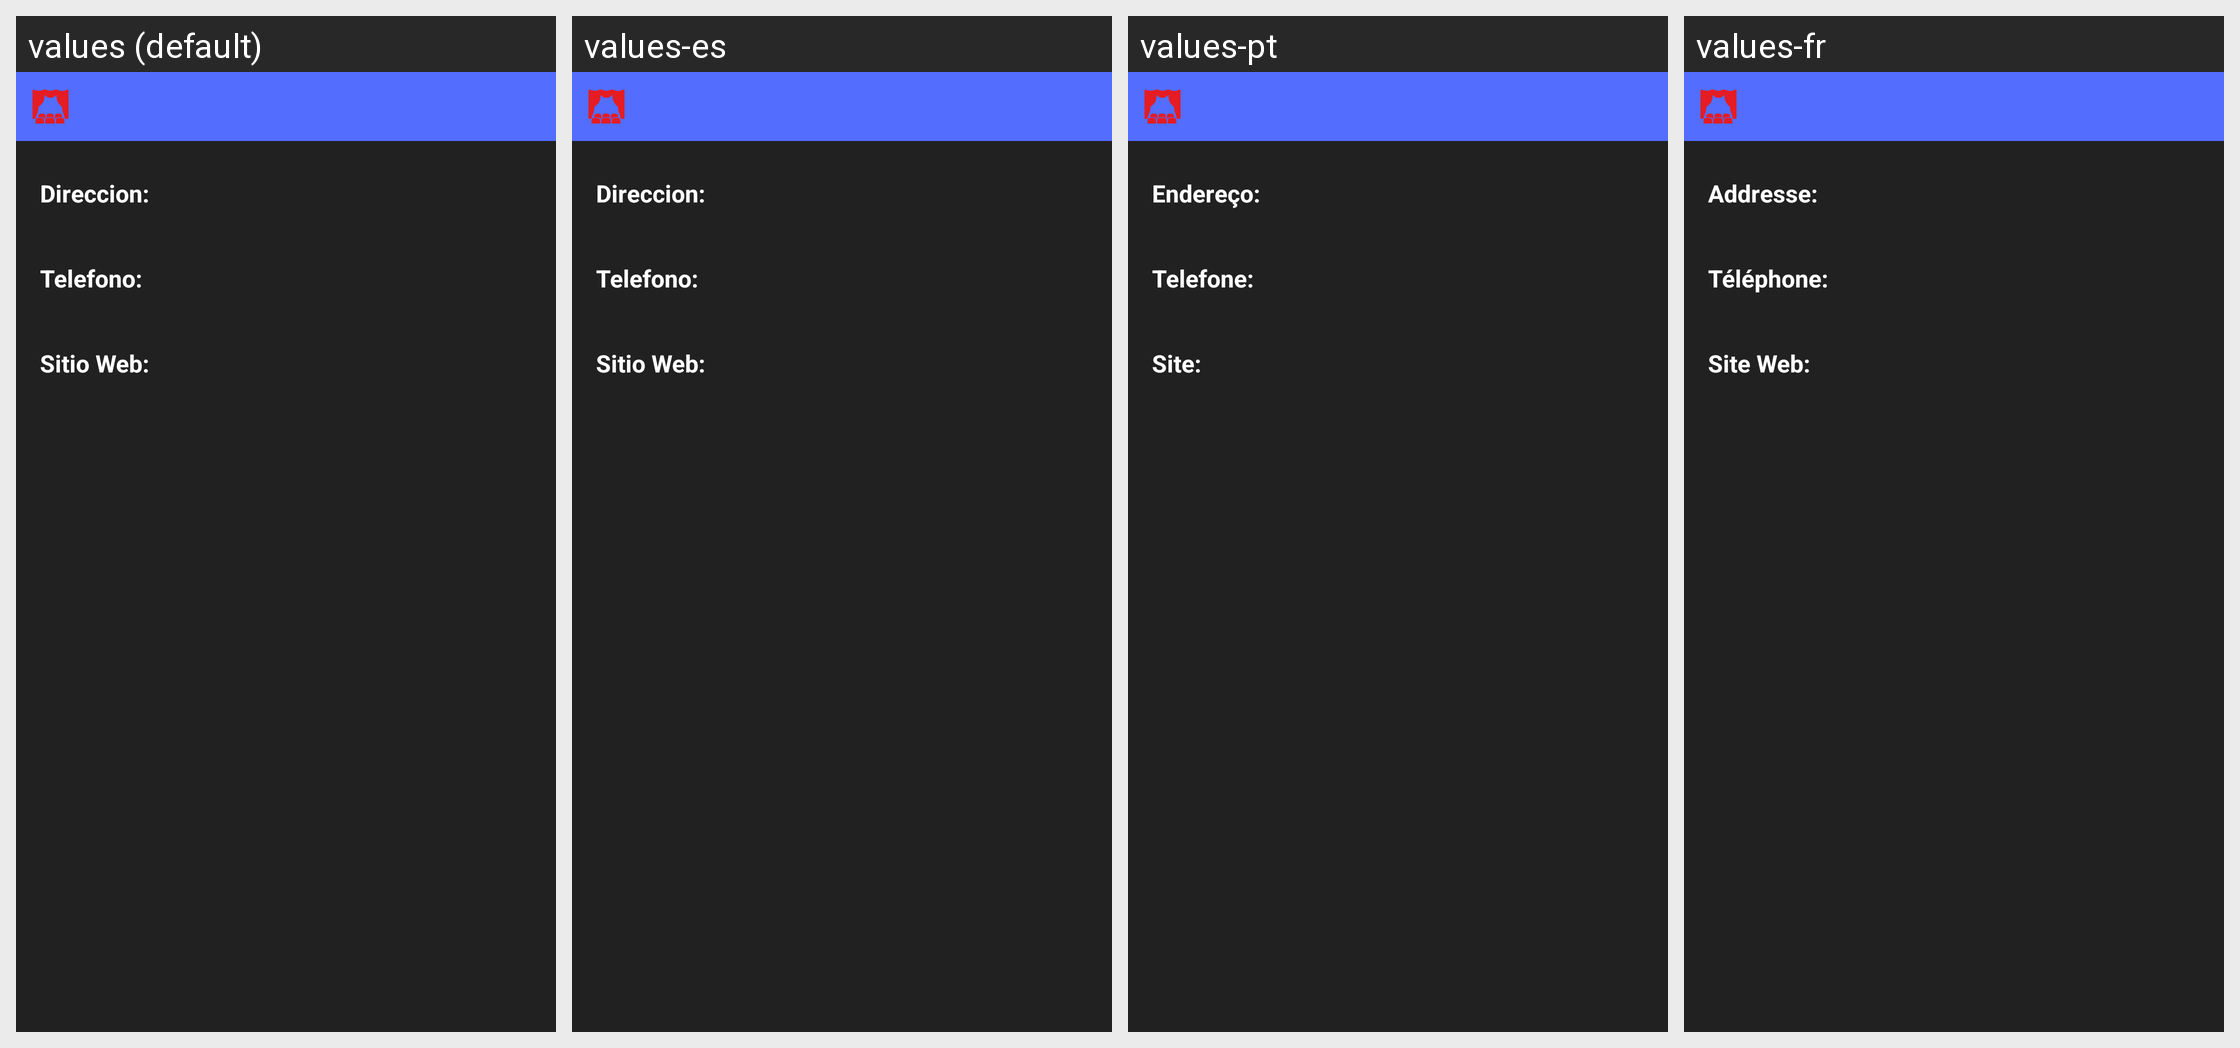

The Android screen above is rendered under several locales of the same app. Produce the string resources it draws, with the default and per-locale values.
Android screen res/layout/activity_theater_detail.xml rendered under 4 locales, left to right: values (default), values-es, values-pt, values-fr. Device: Nexus 5 (rendered at 1080×1920; each locale shown at half size, 540×960, under a caption strip naming it); theme Theme.MaterialComponents.DayNight.NoActionBar.
Other locales in the repository, not shown: values-de, values-en.
Strings drawn on this screen, with the default value and each locale's value (text and hints the layout hard-codes, and strings that could not be matched under every locale, appear in the picture but are not listed):

theater_adress
  values: Direccion:
  values-es: Direccion:
  values-pt: Endereço:
  values-fr: Addresse:

theater_phone
  values: Telefono:
  values-es: Telefono:
  values-pt: Telefone:
  values-fr: Téléphone:

theater_url
  values: Sitio Web:
  values-es: Sitio Web:
  values-pt: Site:
  values-fr: Site Web:
